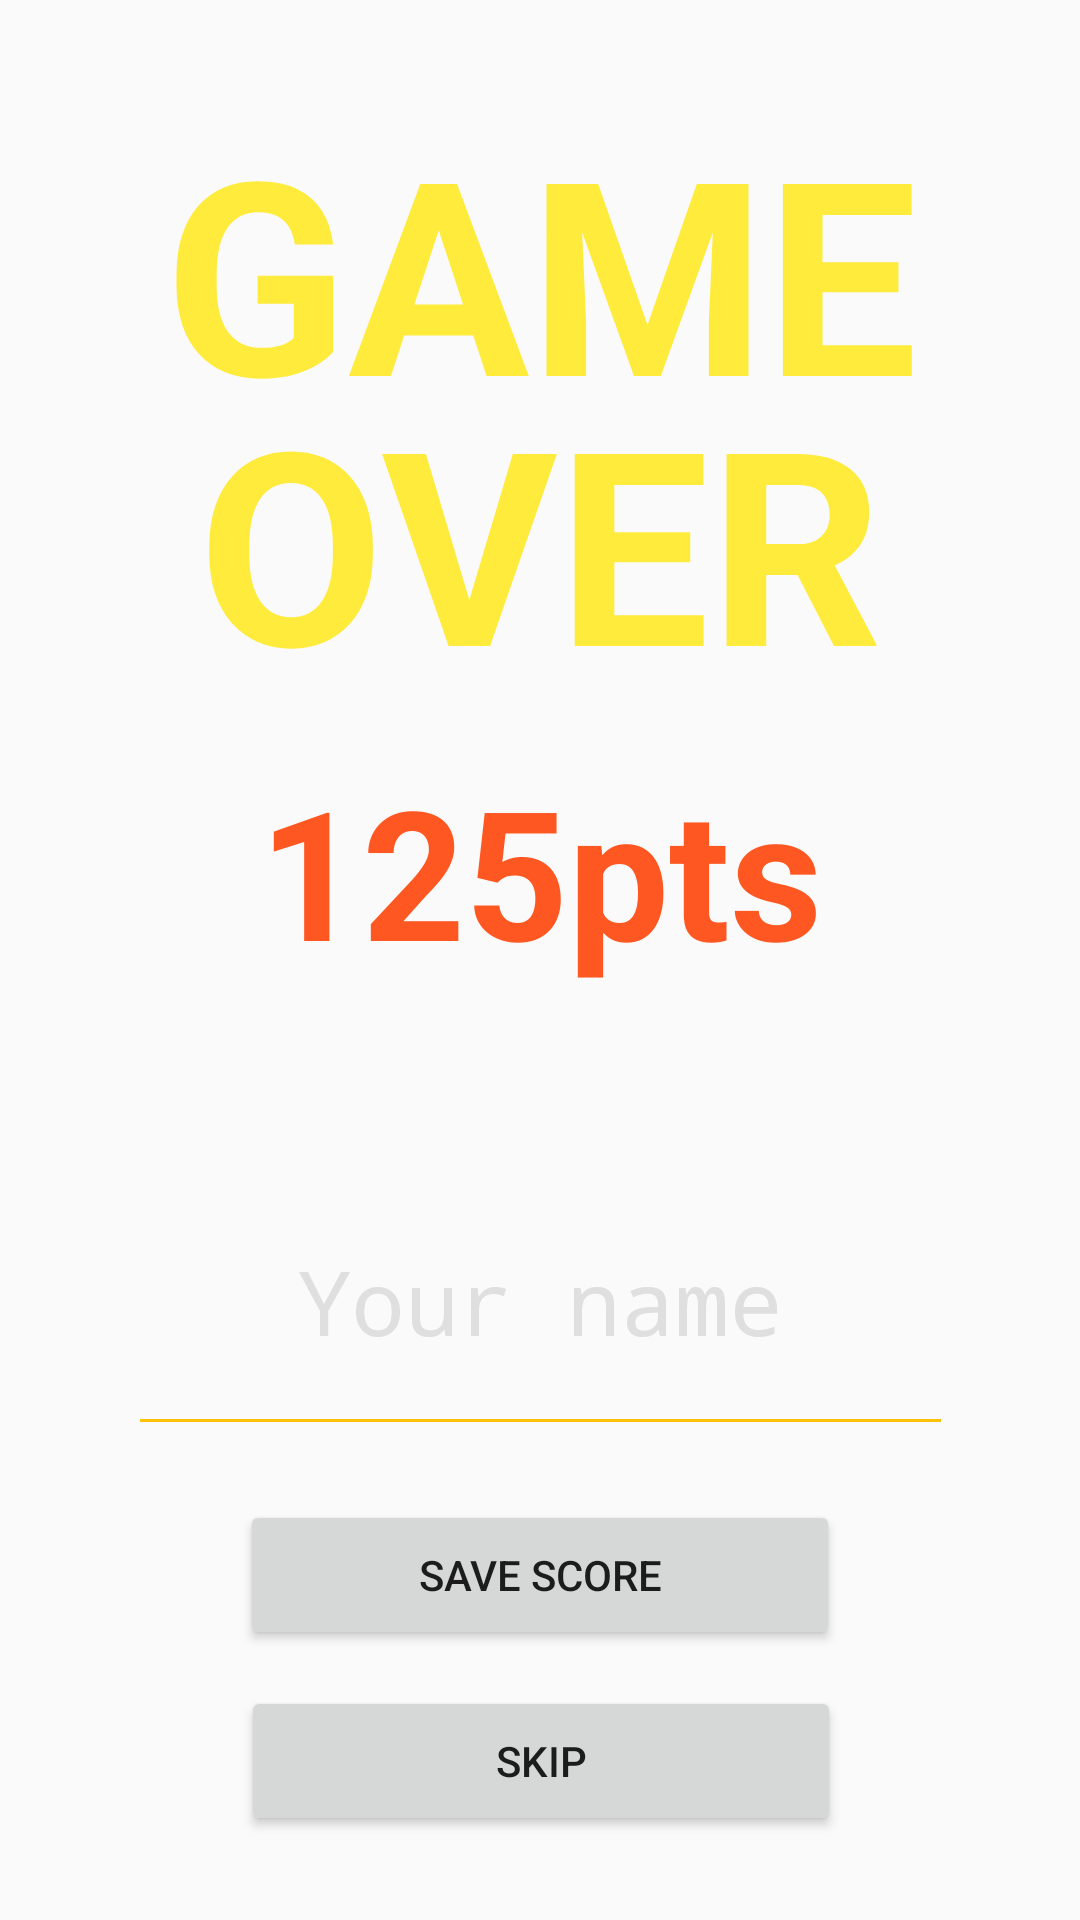

Reconstruct the res/layout file that produces this screen, plus the resources it refers to.
<!-- AndroidManifest.xml: application theme AppTheme -->
<!-- res/layout/activity_game_over.xml -->
<?xml version="1.0" encoding="utf-8"?>
<androidx.constraintlayout.widget.ConstraintLayout xmlns:android="http://schemas.android.com/apk/res/android"
    xmlns:app="http://schemas.android.com/apk/res-auto"
    xmlns:tools="http://schemas.android.com/tools"
    android:id="@+id/clGameOverLayout"
    android:layout_width="match_parent"
    android:layout_height="match_parent"
    android:background="@drawable/stars_background"
    tools:context=".GameOverActivity" >

    <Button
        android:id="@+id/btnGOSave"
        android:layout_width="200dp"
        android:layout_height="50dp"
        android:layout_marginBottom="90dp"
        android:text="Save score"
        app:layout_constraintBottom_toBottomOf="parent"
        app:layout_constraintEnd_toEndOf="parent"
        app:layout_constraintStart_toStartOf="parent" />

    <Button
        android:id="@+id/btnGOSkip"
        android:layout_width="200dp"
        android:layout_height="50dp"
        android:layout_marginBottom="28dp"
        android:text="Skip"
        app:layout_constraintBottom_toBottomOf="parent"
        app:layout_constraintEnd_toEndOf="parent"
        app:layout_constraintHorizontal_bias="0.502"
        app:layout_constraintStart_toStartOf="parent" />

    <TextView
        android:id="@+id/tvTitle2"
        android:layout_width="300dp"
        android:layout_height="100dp"
        android:layout_marginTop="30dp"
        android:text="GAME"
        android:textAlignment="center"
        android:textAppearance="@style/TextAppearance.AppCompat.Large"
        android:textColor="#FFEB3B"
        android:textIsSelectable="false"
        android:textSize="90sp"
        android:textStyle="bold"
        app:layout_constraintEnd_toEndOf="parent"
        app:layout_constraintStart_toStartOf="parent"
        app:layout_constraintTop_toTopOf="parent" />

    <TextView
        android:id="@+id/tvTitle3"
        android:layout_width="300dp"
        android:layout_height="100dp"
        android:layout_marginTop="120dp"
        android:text="OVER"
        android:textAlignment="center"
        android:textAppearance="@style/TextAppearance.AppCompat.Large"
        android:textColor="#FFEB3B"
        android:textIsSelectable="false"
        android:textSize="90sp"
        android:textStyle="bold"
        app:layout_constraintEnd_toEndOf="parent"
        app:layout_constraintStart_toStartOf="parent"
        app:layout_constraintTop_toTopOf="parent" />

    <TextView
        android:id="@+id/tvGOScore"
        android:layout_width="300dp"
        android:layout_height="100dp"
        android:layout_marginTop="250dp"
        android:text="125pts"
        android:textAlignment="center"
        android:textAppearance="@style/TextAppearance.AppCompat.Large"
        android:textColor="#FF5722"
        android:textIsSelectable="false"
        android:textSize="60sp"
        android:textStyle="bold"
        app:layout_constraintEnd_toEndOf="parent"
        app:layout_constraintStart_toStartOf="parent"
        app:layout_constraintTop_toTopOf="parent" />

    <EditText
        android:id="@+id/etGOName"
        android:layout_width="275dp"
        android:layout_height="100dp"
        android:layout_marginTop="32dp"
        android:backgroundTint="#FFC107"
        android:ems="10"
        android:fontFamily="monospace"
        android:hint="Your name"
        android:inputType="textPersonName"
        android:textAlignment="center"
        android:textColor="#DFDFDF"
        android:textColorHint="#DFDFDF"
        android:textCursorDrawable="@android:color/holo_orange_dark"
        android:textSize="30sp"
        app:layout_constraintEnd_toEndOf="parent"
        app:layout_constraintStart_toStartOf="parent"
        app:layout_constraintTop_toBottomOf="@+id/tvGOScore" />

</androidx.constraintlayout.widget.ConstraintLayout>
<!-- resources referenced by this layout -->
<resources>
  <style name="AppTheme" parent="Theme.AppCompat.Light.NoActionBar">
          
          <item name="colorPrimary">@color/colorPrimary</item>
          <item name="colorPrimaryDark">@color/colorPrimaryDark</item>
          <item name="colorAccent">@color/colorAccent</item>
      </style>
  <!-- not gathered from this repository: default colours our renderer supplied (Android Studio template values) -->
  <color name="colorPrimary">#FF6200EE</color>
  <color name="colorPrimaryDark">#FF3700B3</color>
  <color name="colorAccent">#FF03DAC5</color>
</resources>
